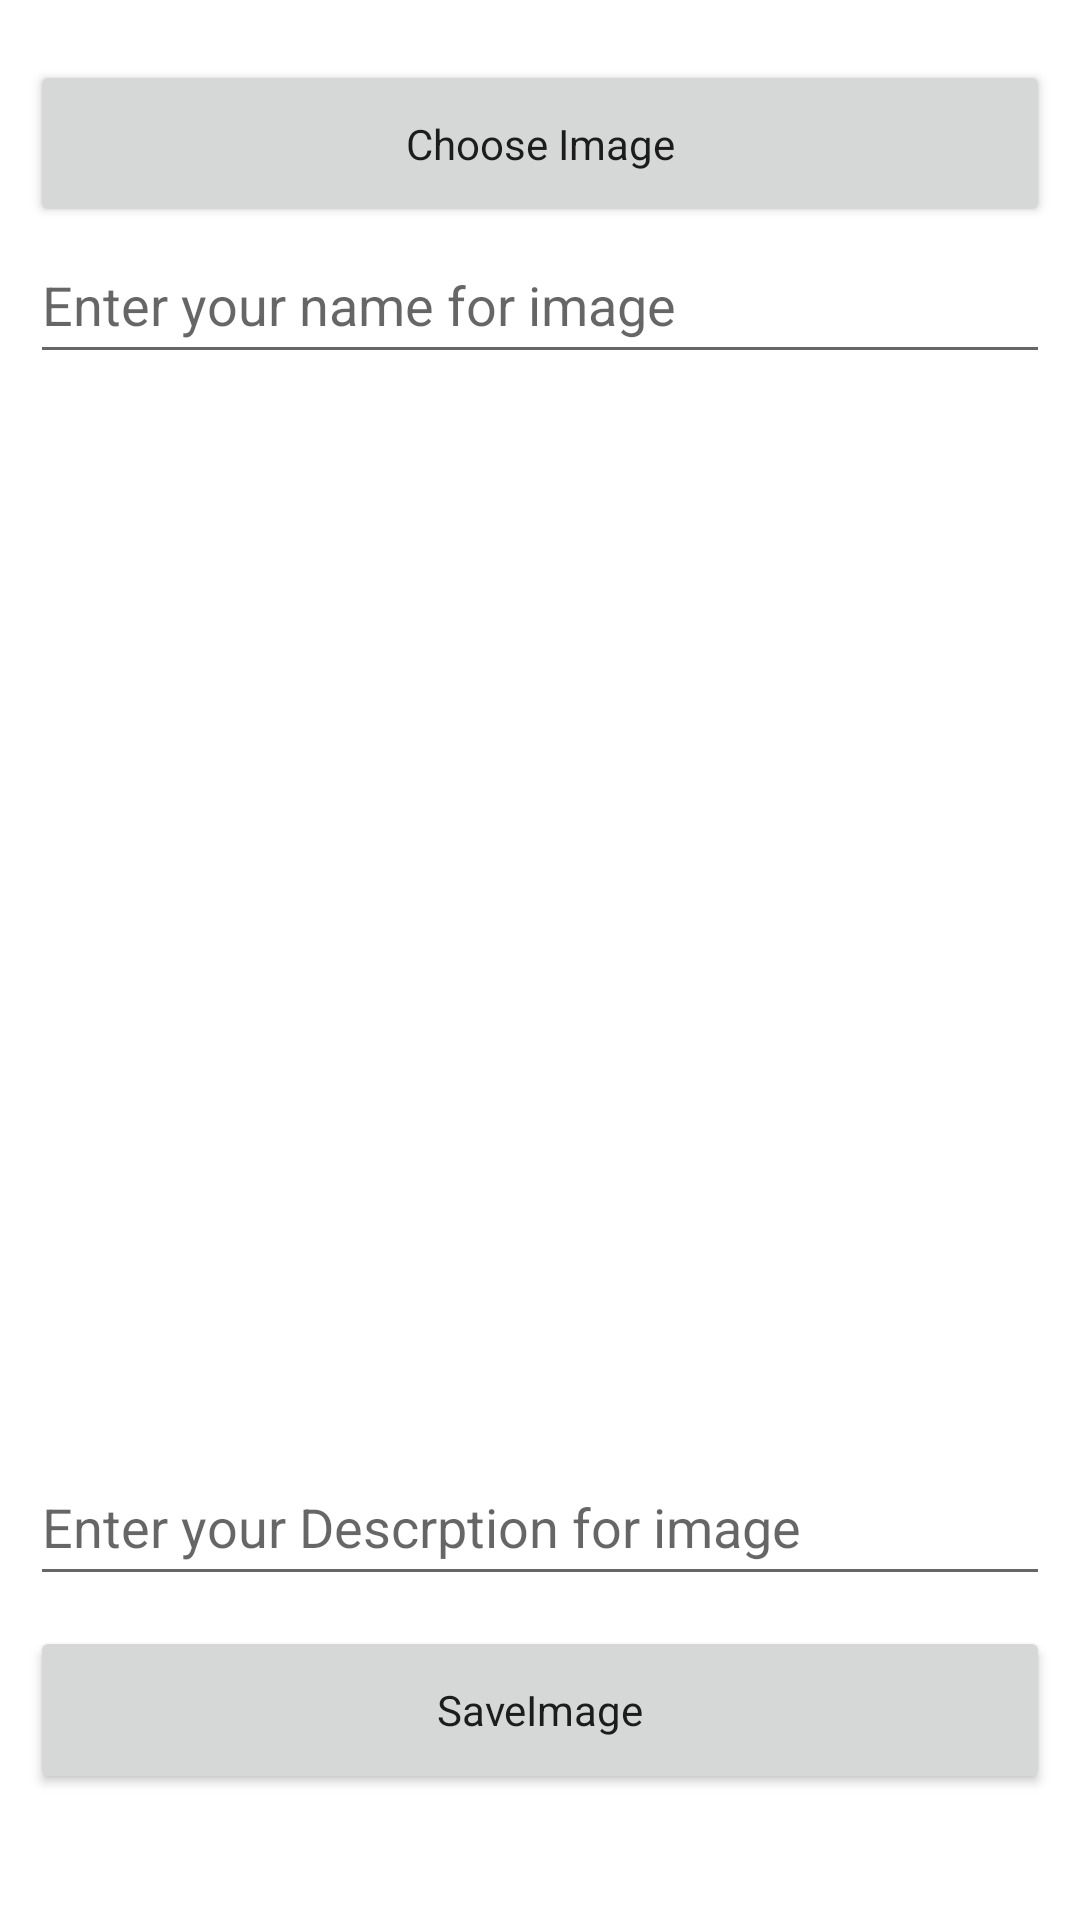

Reconstruct the res/layout file that produces this screen, plus the resources it refers to.
<!-- AndroidManifest.xml: application theme Theme.FruitDetection -->
<!-- res/layout/fragment_upload.xml -->
<?xml version="1.0" encoding="utf-8"?>
<LinearLayout xmlns:android="http://schemas.android.com/apk/res/android"
    xmlns:app="http://schemas.android.com/apk/res-auto"
    xmlns:tools="http://schemas.android.com/tools"
    android:layout_width="match_parent"
    android:layout_height="match_parent"
    android:orientation="vertical"
    android:padding="10dp"
    android:weightSum="3.5">

   <Button
        android:id="@+id/chooseButton"
        android:layout_marginTop="10dp"
        android:layout_weight="0.25"
        android:layout_width="match_parent"
        android:layout_height="wrap_content"
        android:text="Choose Image"
        style="@style/CardView.Light"
        />
    <EditText
        android:layout_width="match_parent"
        android:layout_height="wrap_content"
        android:layout_weight="0.25"
        android:id="@+id/imageNameEditText"
        android:hint="Enter your name for image"
        style="@style/Widget.AppCompat.EditText" />


    <ImageView
        android:layout_width="match_parent"
        android:layout_height="300dp"
        android:id="@+id/imageView"
        android:layout_marginTop="10dp"
        android:layout_weight="1.5"/>
    <EditText
        android:layout_width="match_parent"
        android:layout_height="wrap_content"
        android:layout_weight="0.25"
        android:id="@+id/imageDescriptionEditText"
        android:hint="Enter your Descrption for image"
        style="@style/Widget.AppCompat.EditText"  />

    <ProgressBar
        android:layout_width="wrap_content"
        android:layout_height="wrap_content"
        android:visibility="gone"
        android:layout_weight="0.25"
        android:layout_gravity="center"
        android:id="@+id/progressBar"/>
    <Button
        android:id="@+id/saveButton"
        android:layout_marginTop="10dp"
        android:layout_weight="0.25"
        android:layout_width="match_parent"
        android:layout_height="wrap_content"
        android:text="SaveImage"
        style="@style/CardView.Light" />


</LinearLayout>
<!-- resources referenced by this layout -->
<resources>
  <style name="Theme.FruitDetection" parent="Theme.MaterialComponents.DayNight.NoActionBar">
          
          <item name="colorPrimary">@color/blue_500</item>
          <item name="colorPrimaryVariant">@color/blue_500</item>
          <item name="colorOnPrimary">@color/white</item>
          
          <item name="colorSecondary">@color/black</item>
          <item name="colorSecondaryVariant">@color/teal_700</item>
          <item name="colorOnSecondary">@color/black</item>
          
          <item name="android:statusBarColor" tools:targetApi="l">?attr/colorPrimaryVariant</item>
          
      </style>
  <color name="blue_500">#FF2196F3</color>
  <color name="white">#FFFFFFFF</color>
  <color name="black">#FF000000</color>
  <color name="teal_700">#FF018786</color>
</resources>
